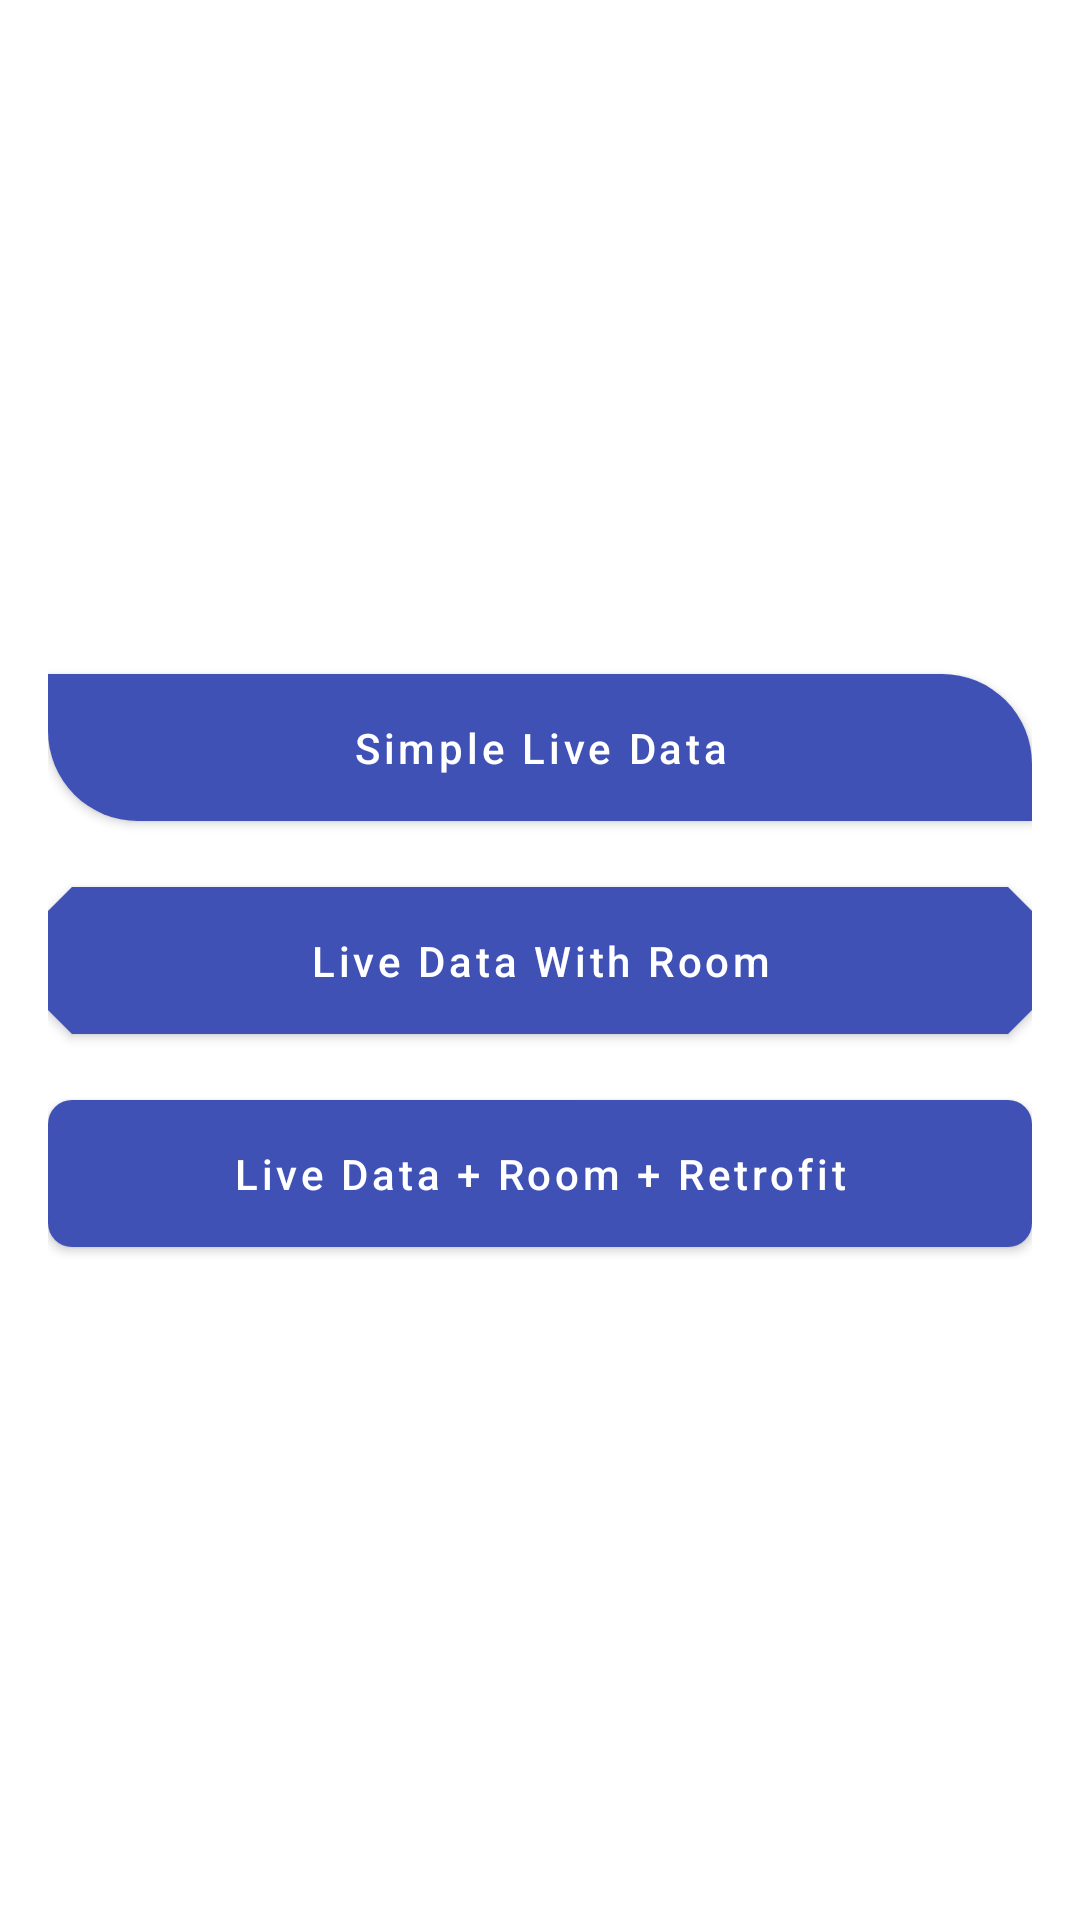

Android layout source for this screen:
<!-- AndroidManifest.xml: application theme AppTheme -->
<!-- res/layout/activity_main.xml -->
<?xml version="1.0" encoding="utf-8"?>
<androidx.constraintlayout.widget.ConstraintLayout xmlns:android="http://schemas.android.com/apk/res/android"
    xmlns:app="http://schemas.android.com/apk/res-auto"
    xmlns:tools="http://schemas.android.com/tools"
    android:layout_width="match_parent"
    android:layout_height="match_parent"
    tools:context=".MainActivity">

    <androidx.constraintlayout.widget.ConstraintLayout
        android:layout_width="match_parent"
        android:layout_height="wrap_content"
        android:layout_margin="16dp"
        app:layout_constraintBottom_toBottomOf="parent"
        app:layout_constraintTop_toTopOf="parent"
        tools:ignore="MissingConstraints">

        <com.google.android.material.button.MaterialButton
            android:id="@+id/button1"
            android:layout_width="match_parent"
            android:layout_height="wrap_content"
            android:padding="@dimen/margin_15"
            android:text="@string/simple_live_data"
            android:textAllCaps="false"
            app:layout_constraintTop_toBottomOf="parent"
            app:layout_constraintTop_toTopOf="parent"
            app:shapeAppearanceOverlay="@style/CustomShapeOVerlay"
            tools:ignore="MissingConstraints" />

        <com.google.android.material.button.MaterialButton
            android:id="@+id/button2"
            android:layout_width="match_parent"
            android:layout_height="wrap_content"
            android:layout_marginTop="@dimen/margin_10"
            android:padding="@dimen/margin_15"
            android:text="@string/live_data_with_room"
            android:textAllCaps="false"
            app:layout_constraintTop_toBottomOf="@+id/button1"
            app:shapeAppearanceOverlay="@style/CutComponent"
            tools:ignore="MissingConstraints" />

        <com.google.android.material.button.MaterialButton
            android:id="@+id/button3"
            android:layout_width="match_parent"
            android:layout_height="wrap_content"
            android:layout_marginTop="@dimen/margin_10"
            android:padding="@dimen/margin_15"
            android:text="@string/live_data_room_retrofit"
            android:textAllCaps="false"
            app:layout_constraintTop_toBottomOf="@+id/button2"
            app:shapeAppearanceOverlay="@style/RoundComponent"
            tools:ignore="MissingConstraints" />

    </androidx.constraintlayout.widget.ConstraintLayout>

</androidx.constraintlayout.widget.ConstraintLayout>
<!-- resources referenced by this layout -->
<resources>
  <dimen name="margin_10">10dp</dimen>
  <dimen name="margin_15">15dp</dimen>
  <string name="live_data_room_retrofit">Live Data + Room + Retrofit</string>
  <string name="live_data_with_room">Live Data With Room</string>
  <string name="simple_live_data">Simple Live Data</string>
  <style name="CustomShapeOVerlay" parent="">
          <item name="cornerFamily">rounded</item>
          <item name="cornerSizeTopLeft">0dp</item>
          <item name="cornerSizeTopRight">30dp</item>
          <item name="cornerSizeBottomRight">0dp</item>
          <item name="cornerSizeBottomLeft">30dp</item>
      </style>
  <style name="CutComponent" parent="ShapeAppearance.MaterialComponents.MediumComponent">
          <item name="cornerFamily">cut</item>
          <item name="cornerSize">8dp</item>
      </style>
  <style name="RoundComponent" parent="ShapeAppearance.MaterialComponents.MediumComponent">
          <item name="cornerFamily">rounded</item>
          <item name="cornerSize">8dp</item>
      </style>
  <style name="AppTheme" parent="Theme.MaterialComponents.Light.NoActionBar">
          
          <item name="colorPrimary">@color/colorPrimary</item>
          <item name="colorPrimaryDark">@color/colorPrimaryDark</item>
          <item name="colorAccent">@color/colorAccent</item>
      </style>
  <color name="colorPrimary">#3F51B5</color>
  <color name="colorPrimaryDark">#303F9F</color>
  <color name="colorAccent">#FF4081</color>
</resources>
